Labelled photos from "final_dataset", an image-classification folder in saivarun4/Alzheimer-s-Disease-Classification-Using-Hybrid-Hierarchical-Clustering-with-EfficientNet-CNN. The possible labels are: mild demented, moderate demented, non demented, very mild demented.

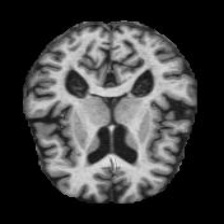
Label: very mild demented

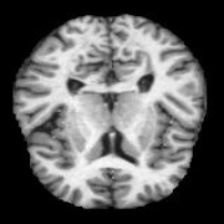
Label: non demented

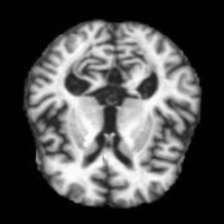
Label: moderate demented

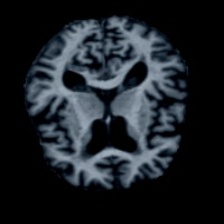
Label: mild demented

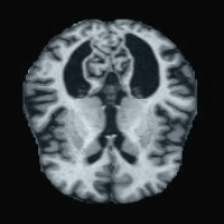
Label: very mild demented

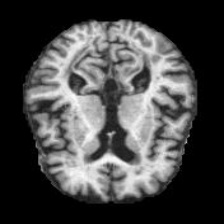
Label: non demented
